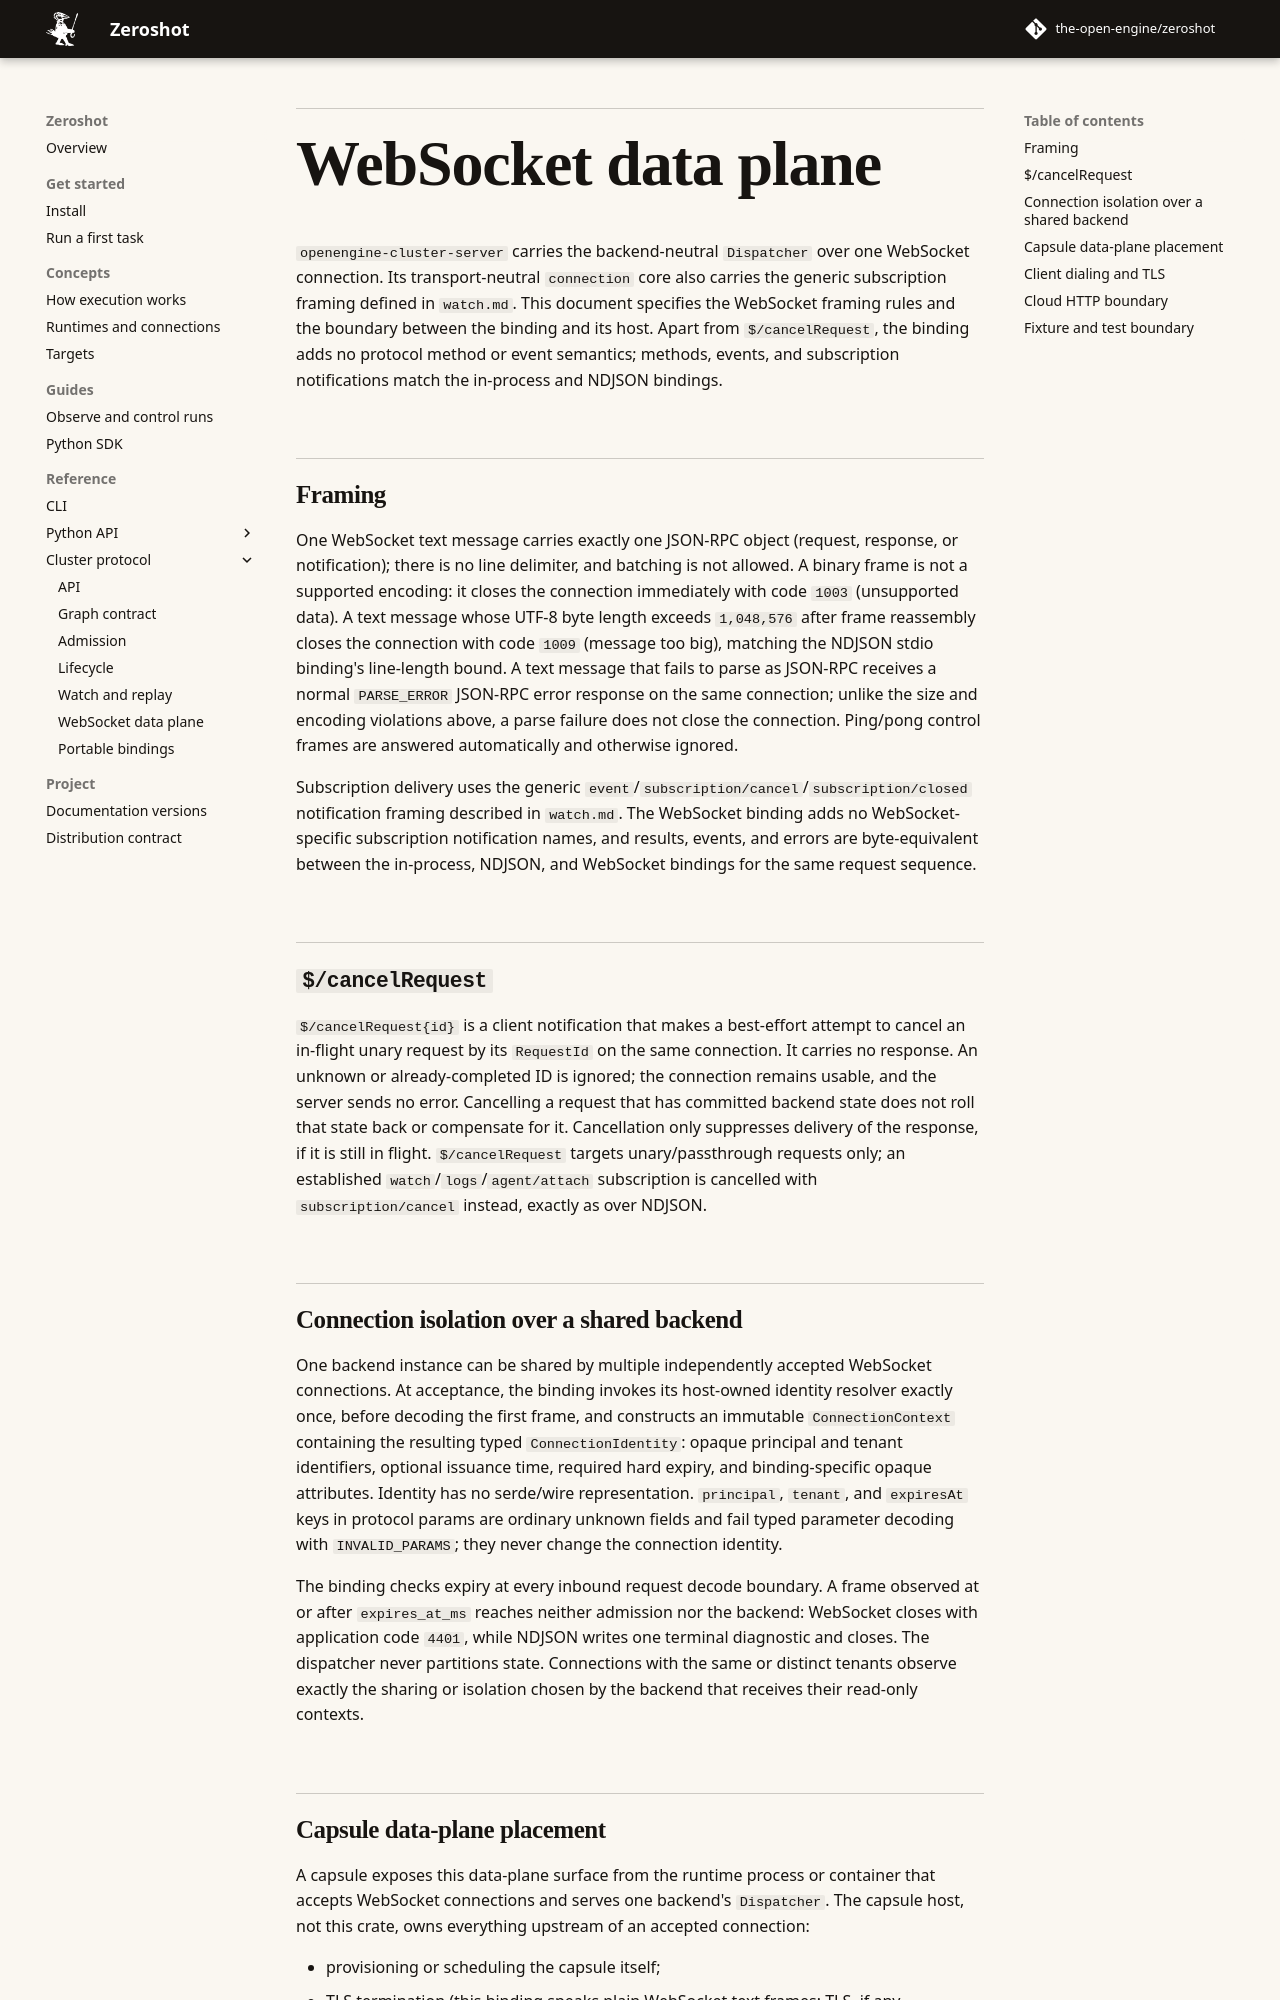

repository: intortpo/zeroshot · page: dev/reference/cluster/data-plane/index.html · generator: mkdocs

# WebSocket data plane

`openengine-cluster-server` carries the backend-neutral `Dispatcher` over one WebSocket connection.
Its transport-neutral `connection` core also carries the generic subscription framing defined in
[`watch.md`](./watch.md). This document specifies the WebSocket framing rules and the boundary
between the binding and its host. Apart from `$/cancelRequest`, the binding adds no protocol method
or event semantics; methods, events, and subscription notifications match the in-process and NDJSON
bindings.

## Framing

One WebSocket text message carries exactly one JSON-RPC object (request, response, or notification);
there is no line delimiter, and batching is not allowed. A binary frame is not a supported encoding:
it closes the connection immediately with code `1003` (unsupported data). A text message
whose UTF-8 byte length exceeds `1,048,576` after frame reassembly closes the connection with code
`1009` (message too big), matching the NDJSON stdio binding's line-length bound. A text message that
fails to parse as JSON-RPC receives a normal `PARSE_ERROR` JSON-RPC error response on the same
connection; unlike the size and encoding violations above, a parse failure does not close the
connection. Ping/pong control frames are answered automatically and otherwise ignored.

Subscription delivery uses the generic `event`/`subscription/cancel`/`subscription/closed`
notification framing described in `watch.md`. The WebSocket binding adds no WebSocket-specific
subscription notification names, and results, events, and errors are byte-equivalent between the
in-process, NDJSON, and WebSocket bindings for the same request sequence.

## `$/cancelRequest`

`$/cancelRequest{id}` is a client notification that makes a best-effort attempt to cancel an
in-flight unary request by its `RequestId` on the same connection. It carries no response. An
unknown or already-completed ID is ignored; the connection remains usable, and the server sends no
error.
Cancelling a request that has committed backend state does not roll that state back or compensate
for it. Cancellation only suppresses delivery of the response, if it is still in flight.
`$/cancelRequest` targets unary/passthrough requests only; an
established `watch`/`logs`/`agent/attach` subscription is cancelled with `subscription/cancel`
instead, exactly as over NDJSON.

## Connection isolation over a shared backend

One backend instance can be shared by multiple independently accepted WebSocket connections. At
acceptance, the binding invokes its host-owned identity resolver exactly once, before decoding the
first frame, and constructs an immutable `ConnectionContext` containing the resulting typed
`ConnectionIdentity`: opaque principal and tenant identifiers, optional issuance time, required
hard expiry, and binding-specific opaque attributes. Identity has no serde/wire representation.
`principal`, `tenant`, and `expiresAt` keys in protocol params are ordinary unknown fields and fail
typed parameter decoding with `INVALID_PARAMS`; they never change the connection identity.

The binding checks expiry at every inbound request decode boundary. A frame observed at or after
`expires_at_ms` reaches neither admission nor the backend: WebSocket closes with application code
`4401`, while NDJSON writes one terminal diagnostic and closes. The dispatcher never partitions
state. Connections with the same or distinct tenants observe exactly the sharing or isolation
chosen by the backend that receives their read-only contexts.
